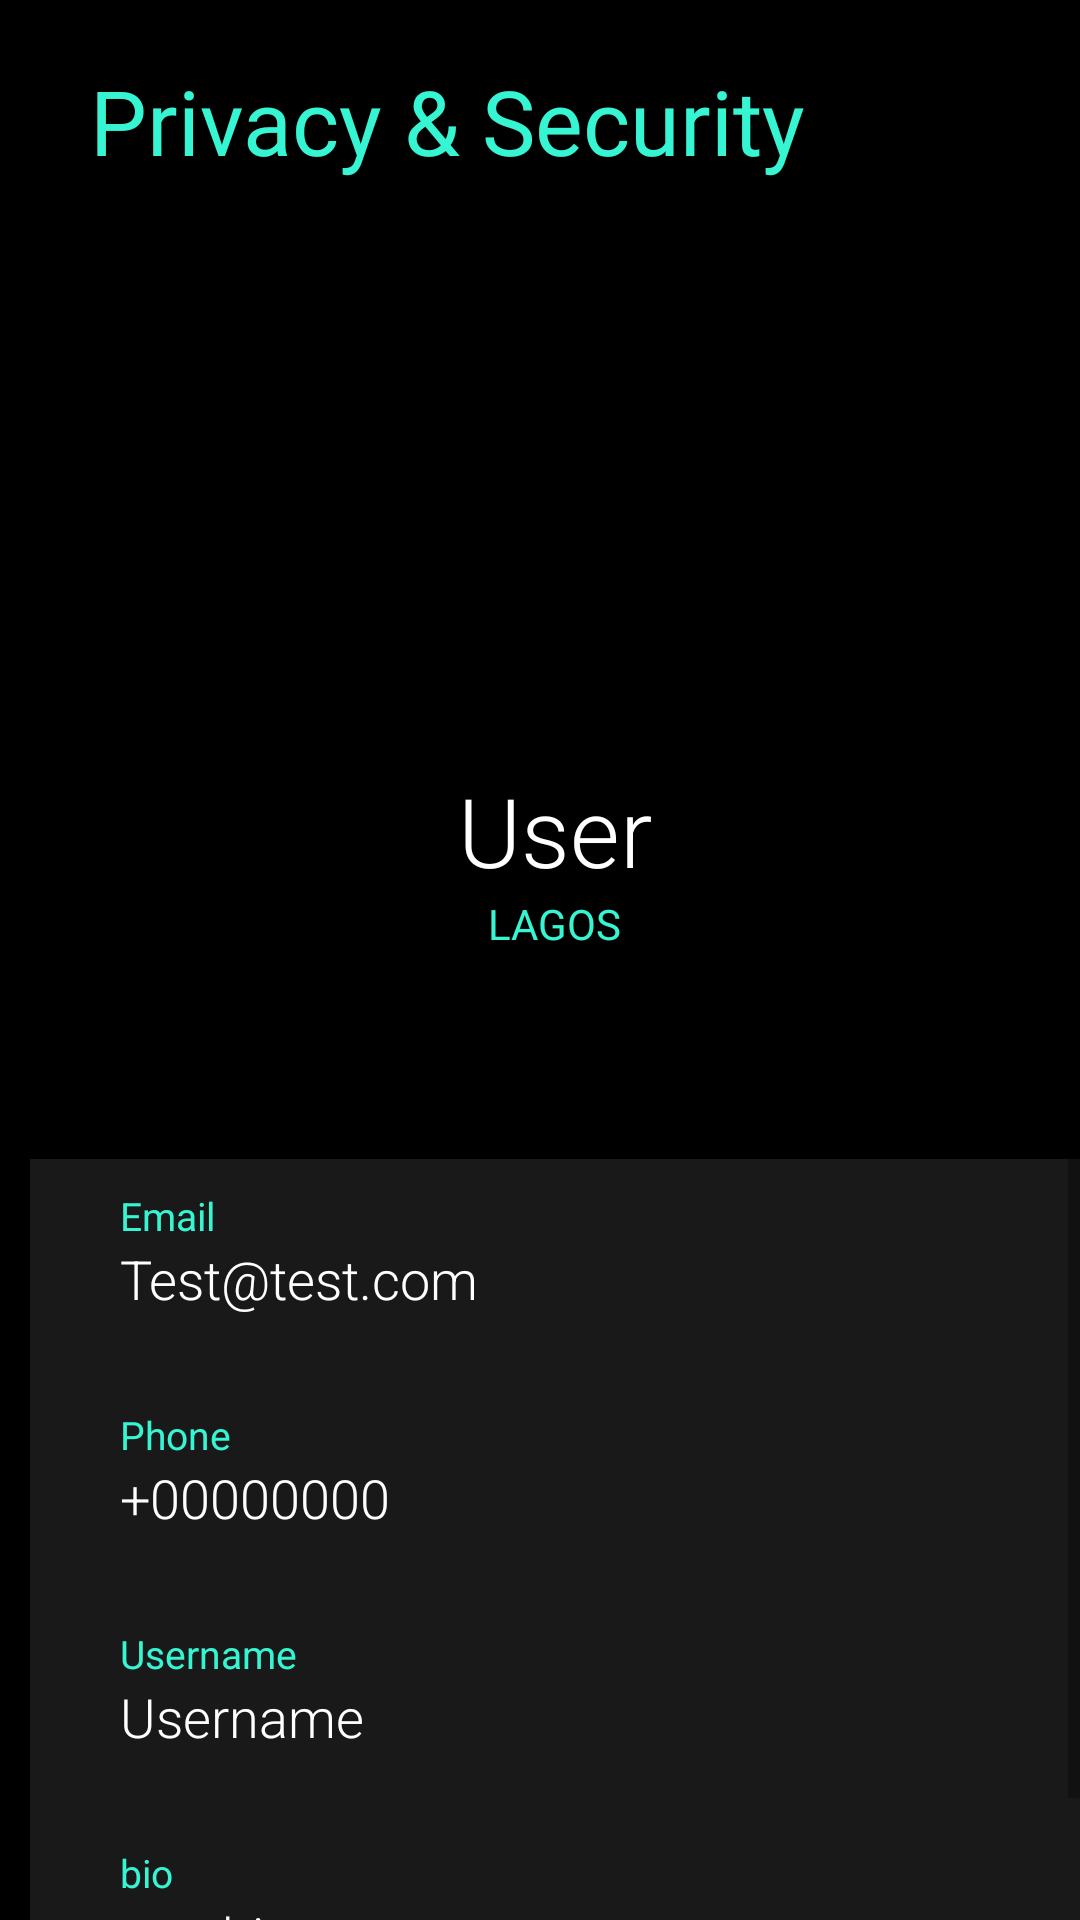

Write the Android layout XML for this screen, with the resource values it uses.
<!-- AndroidManifest.xml: application theme Theme.Onboarding -->
<!-- res/layout/activity_profile.xml -->
<?xml version="1.0" encoding="utf-8"?>
<RelativeLayout xmlns:android="http://schemas.android.com/apk/res/android"
    xmlns:app="http://schemas.android.com/apk/res-auto"
    xmlns:tools="http://schemas.android.com/tools"
    android:layout_width="match_parent"
    android:layout_height="match_parent"
    android:background="@color/black"
    tools:context=".profile">




    <ScrollView
        android:layout_width="match_parent"
        android:layout_height="match_parent">

        <LinearLayout
            android:layout_width="match_parent"
            android:layout_height="wrap_content"
            android:layout_marginLeft="10sp"
            android:clickable="false"
            android:orientation="vertical">

            <TextView
                android:layout_width="match_parent"
                android:layout_height="match_parent"
                android:layout_marginLeft="20dp"
                android:layout_marginTop="20sp"
                android:fontFamily="@font/raleway_bold"
                android:text="Privacy &amp; Security"
                android:textColor="@color/g2"
                android:textSize="30dp" />




            <RelativeLayout
                android:id="@+id/rellay1"
                android:layout_width="match_parent"
                android:layout_height="326dp"
                android:paddingBottom="20dp">

                <RelativeLayout
                    android:id="@+id/imgUser"
                    android:layout_width="wrap_content"
                    android:layout_height="wrap_content"
                    android:layout_centerHorizontal="true"
                    android:layout_marginTop="20dp"
                    >

                    <ImageView
                        android:layout_width="136dp"
                        android:layout_height="142dp"
                        android:layout_marginStart="9dp"
                        android:layout_marginLeft="9dp"
                        android:layout_marginTop="9dp"
                        android:layout_marginEnd="9dp"
                        android:layout_marginRight="9dp"
                        android:layout_marginBottom="9dp"
                        android:adjustViewBounds="true"
                        android:padding="3dp"
                        android:scaleType="centerInside"
                        android:src="@drawable/meditate" />

                </RelativeLayout>

                <TextView
                    android:id="@+id/tv_name"
                    android:layout_width="wrap_content"
                    android:layout_height="wrap_content"
                    android:layout_below="@+id/imgUser"
                    android:layout_centerHorizontal="true"
                    android:layout_marginTop="15sp"
                    android:fontFamily="sans-serif-light"
                    android:text="User"
                    android:textColor="@color/white"
                    android:textSize="32sp" />


                <TextView
                    android:id="@+id/tv_address"
                    android:layout_width="wrap_content"
                    android:layout_height="wrap_content"
                    android:layout_below="@+id/tv_name"
                    android:layout_centerHorizontal="true"
                    android:fontFamily="sans-serif"
                    android:text="lagos"
                    android:textAllCaps="true"
                    android:textColor="@color/g2"
                    android:textSize="14sp" />



            </RelativeLayout>

            <LinearLayout
                android:id="@+id/linlay1"
                android:layout_width="match_parent"
                android:layout_height="wrap_content"
                android:layout_below="@id/rellay1"
                android:orientation="horizontal"/>


            <RelativeLayout
                android:layout_width="match_parent"
                android:layout_height="match_parent"
                android:layout_below="@+id/linlay1"
                android:background="#191919">

                <LinearLayout
                    android:layout_width="match_parent"
                    android:layout_height="wrap_content"
                    android:layout_centerInParent="true"
                    android:layout_marginLeft="30dp"
                    android:layout_marginTop="20dp"
                    android:layout_marginRight="30dp"
                    android:orientation="vertical">

                    <LinearLayout
                        android:layout_width="match_parent"
                        android:layout_height="wrap_content"
                        android:orientation="vertical">

                        <TextView
                            android:layout_width="wrap_content"
                            android:layout_height="wrap_content"
                            android:text="Email"
                            android:textColor="@color/g2"
                            android:textSize="13sp" />

                        <TextView
                            android:layout_width="wrap_content"
                            android:layout_height="wrap_content"
                            android:fontFamily="sans-serif-light"
                            android:text="Test@test.com"
                            android:textColor="#FFFFFF"
                            android:textSize="18sp" />

                        <View
                            android:layout_width="match_parent"
                            android:layout_height="1dp"
                            android:layout_marginTop="15dp"
                            />

                    </LinearLayout>

                    <LinearLayout
                        android:layout_width="match_parent"
                        android:layout_height="wrap_content"
                        android:layout_marginTop="15dp"
                        android:orientation="vertical">

                        <TextView
                            android:layout_width="wrap_content"
                            android:layout_height="wrap_content"
                            android:text="Phone"
                            android:textColor="@color/g2"
                            android:textSize="13sp" />

                        <TextView
                            android:layout_width="wrap_content"
                            android:layout_height="wrap_content"
                            android:fontFamily="sans-serif-light"
                            android:text="+00000000"
                            android:textColor="#FFFFFF"
                            android:textSize="18sp" />

                        <View
                            android:layout_width="match_parent"
                            android:layout_height="1dp"
                            android:layout_marginTop="15dp"
                            />

                    </LinearLayout>

                    <LinearLayout
                        android:layout_width="match_parent"
                        android:layout_height="wrap_content"
                        android:layout_marginTop="15dp"
                        android:orientation="vertical">

                        <TextView
                            android:layout_width="wrap_content"
                            android:layout_height="wrap_content"
                            android:text="Username"
                            android:textColor="@color/g2"
                            android:textSize="13sp" />

                        <TextView
                            android:layout_width="wrap_content"
                            android:layout_height="wrap_content"
                            android:fontFamily="sans-serif-light"
                            android:text="Username"
                            android:textColor="#FFFFFF"
                            android:textSize="18sp" />

                        <View
                            android:layout_width="match_parent"
                            android:layout_height="1dp"
                            android:layout_marginTop="15dp"
                            />

                    </LinearLayout>

                    <LinearLayout
                        android:layout_width="match_parent"
                        android:layout_height="wrap_content"
                        android:layout_marginTop="15dp"
                        android:orientation="vertical">

                        <TextView
                            android:layout_width="wrap_content"
                            android:layout_height="wrap_content"
                            android:text="bio"
                            android:textColor="@color/g2"
                            android:textSize="13sp" />

                        <TextView
                            android:layout_width="wrap_content"
                            android:layout_height="wrap_content"
                            android:fontFamily="sans-serif-light"
                            android:text="anything"
                            android:textColor="#FFFFFF"
                            android:textSize="18sp" />

                        <View
                            android:layout_width="match_parent"
                            android:layout_height="1dp"
                            android:layout_marginTop="15dp"
                            />

                    </LinearLayout>


                </LinearLayout>

            </RelativeLayout>


        </LinearLayout>

    </ScrollView>


</RelativeLayout>
<!-- resources referenced by this layout -->
<resources>
  <color name="black">#FF000000</color>
  <color name="g2">#FF36F5D3</color>
  
  
      //onboarding colors
  <color name="white">#FFFFFFFF</color>
  <style name="Theme.Onboarding" parent="Theme.MaterialComponents.DayNight.NoActionBar">
          
          <item name="colorPrimary">@color/g2</item>
          <item name="colorPrimaryVariant">@color/black</item>
          <item name="colorOnPrimary">@color/white</item>
          
          <item name="colorSecondary">@color/g2</item>
          <item name="colorSecondaryVariant">@color/g2</item>
          <item name="colorOnSecondary">@color/black</item>
          
          <item name="android:statusBarColor" tools:targetApi="l">?attr/colorPrimaryVariant</item>
          
      </style>
</resources>
